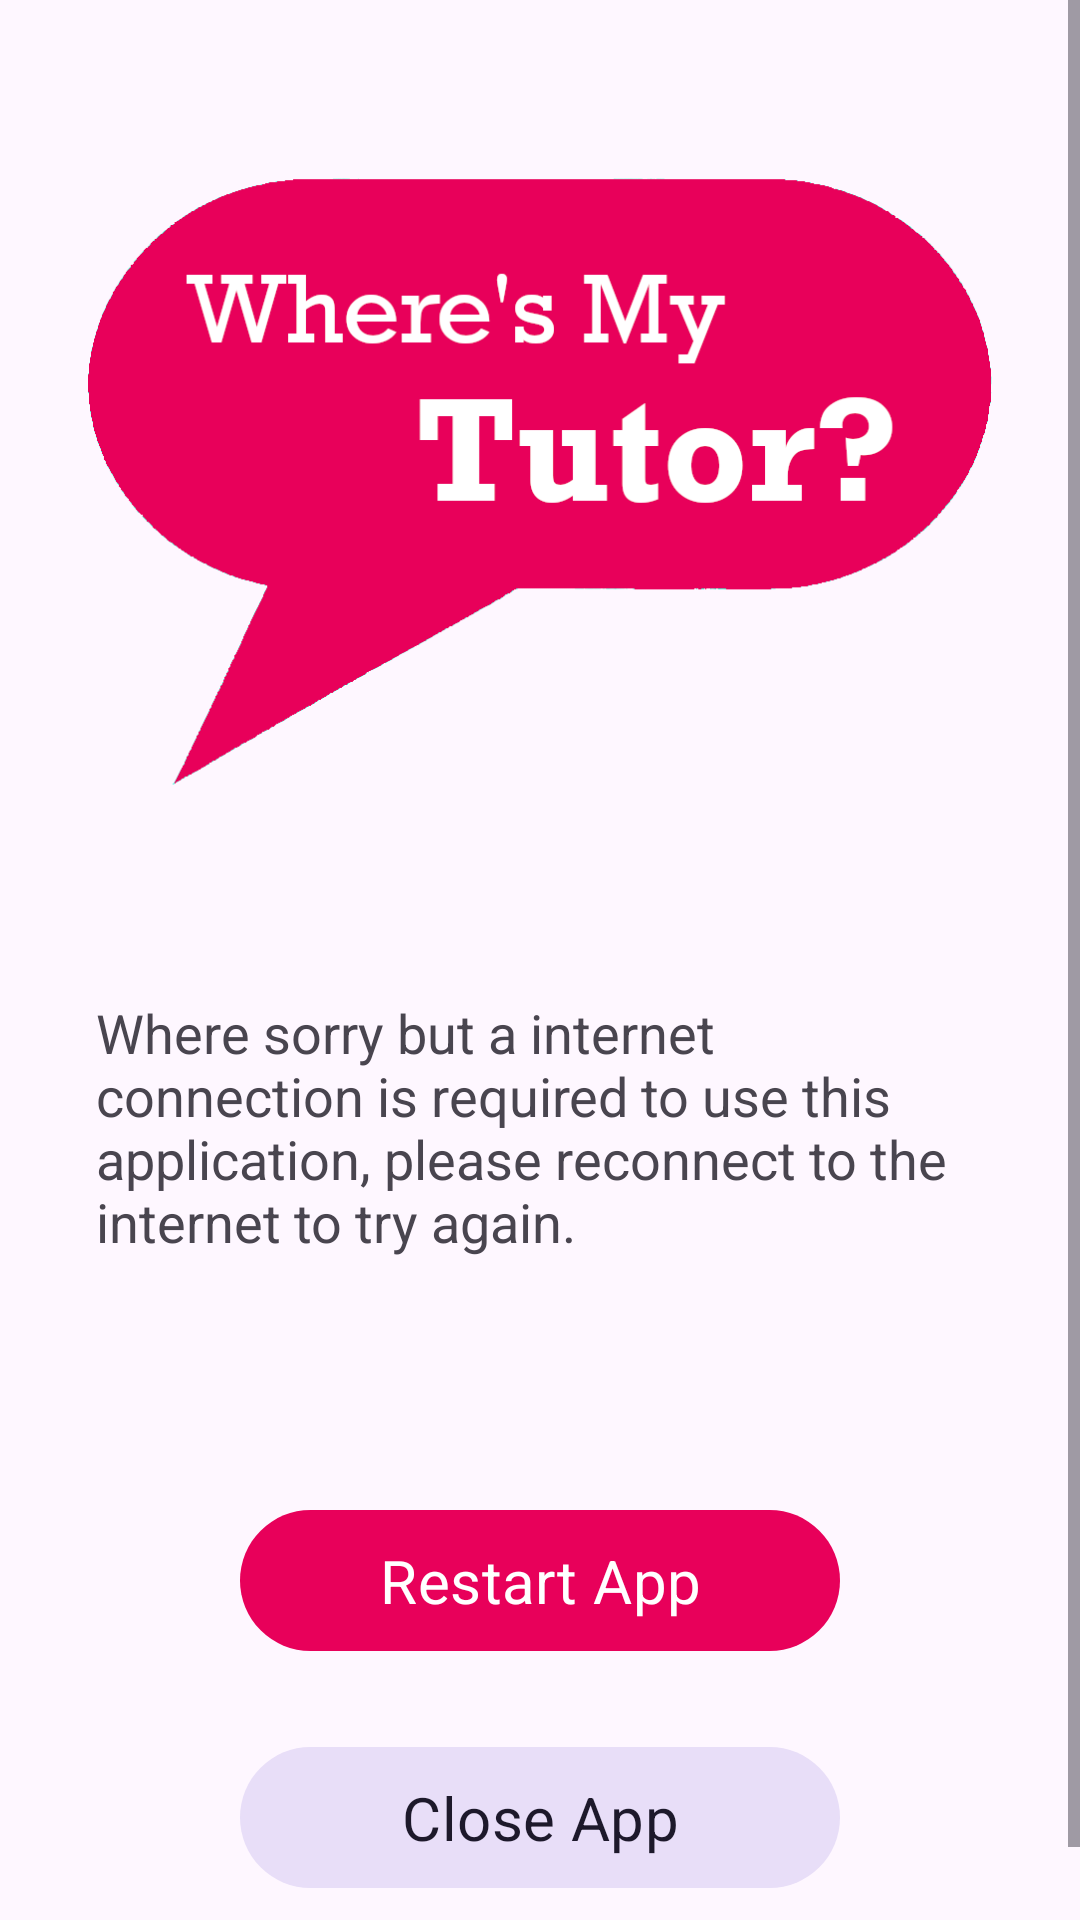

Here is an Android app screen rendered from its layout file. Give the layout XML and the strings, colors and styles it references.
<!-- AndroidManifest.xml: activity theme Theme.WheresMyTutor.NoActionBar -->
<!-- res/layout/activity_no_network.xml -->
<?xml version="1.0" encoding="utf-8"?>
<ScrollView xmlns:android="http://schemas.android.com/apk/res/android"
    xmlns:app="http://schemas.android.com/apk/res-auto"
    xmlns:tools="http://schemas.android.com/tools"
    android:layout_width="match_parent"
    android:layout_height="match_parent"
    tools:context=".activities.NoNetworkActivity">

    <androidx.constraintlayout.widget.ConstraintLayout
        android:layout_width="match_parent"
        android:layout_height="wrap_content">

        <ImageView
            android:id="@+id/noNetworkLogo"
            android:layout_width="wrap_content"
            android:layout_height="300dp"
            app:layout_constraintEnd_toEndOf="parent"
            app:layout_constraintStart_toStartOf="parent"
            app:layout_constraintTop_toTopOf="parent"
            app:srcCompat="@drawable/wheresmytutor_nobackground"
            android:contentDescription="@string/logo_desc"/>

        <TextView
            android:id="@+id/noConnectionText"
            android:layout_width="0dp"
            android:layout_height="wrap_content"
            android:layout_marginStart="32dp"
            android:layout_marginTop="32dp"
            android:layout_marginEnd="32dp"
            app:layout_constraintWidth_max="488dp"
            android:ems="16"
            android:text="@string/no_internet_error"
            android:textSize="18sp"
            app:layout_constraintEnd_toEndOf="parent"
            app:layout_constraintStart_toStartOf="parent"
            app:layout_constraintTop_toBottomOf="@+id/noNetworkLogo" />

        <Button
            android:id="@+id/restartBtn"
            android:layout_width="0dp"
            app:layout_constraintWidth_max="200dp"
            android:layout_marginStart="8dp"
            android:layout_marginEnd="8dp"
            android:layout_height="55dp"
            android:layout_marginTop="80dp"
            android:text="@string/restart_app_text"
            android:textSize="20sp"
            app:layout_constraintEnd_toEndOf="parent"
            app:layout_constraintStart_toStartOf="parent"
            app:layout_constraintTop_toBottomOf="@+id/noConnectionText" />

        <Button
            android:id="@+id/closeBtn"
            style="@style/Widget.Material3.Button.TonalButton"
            android:layout_width="0dp"
            app:layout_constraintWidth_max="200dp"
            android:layout_marginStart="8dp"
            android:layout_marginEnd="8dp"
            android:layout_height="55dp"
            android:layout_marginTop="24dp"
            android:layout_marginBottom="32dp"
            android:text="@string/close_app_text"
            android:textSize="20sp"
            app:layout_constraintBottom_toBottomOf="parent"
            app:layout_constraintEnd_toEndOf="parent"
            app:layout_constraintStart_toStartOf="parent"
            app:layout_constraintTop_toBottomOf="@+id/restartBtn" />
    </androidx.constraintlayout.widget.ConstraintLayout>
</ScrollView>
<!-- resources referenced by this layout -->
<resources>
  <!-- drawable wheresmytutor_nobackground: png bitmap (drawable, 45296 bytes) -->
  <string name="close_app_text">Close App</string>
  <string name="logo_desc">Where\'s My Tutor Logo</string>
  <string name="no_internet_error">Where sorry but a internet connection is required to use this application, please reconnect to the internet to try again.</string>
  <string name="restart_app_text">Restart App</string>
  <style name="Theme.WheresMyTutor.NoActionBar">
          <item name="windowActionBar">false</item>
          <item name="windowNoTitle">true</item>
      </style>
</resources>
